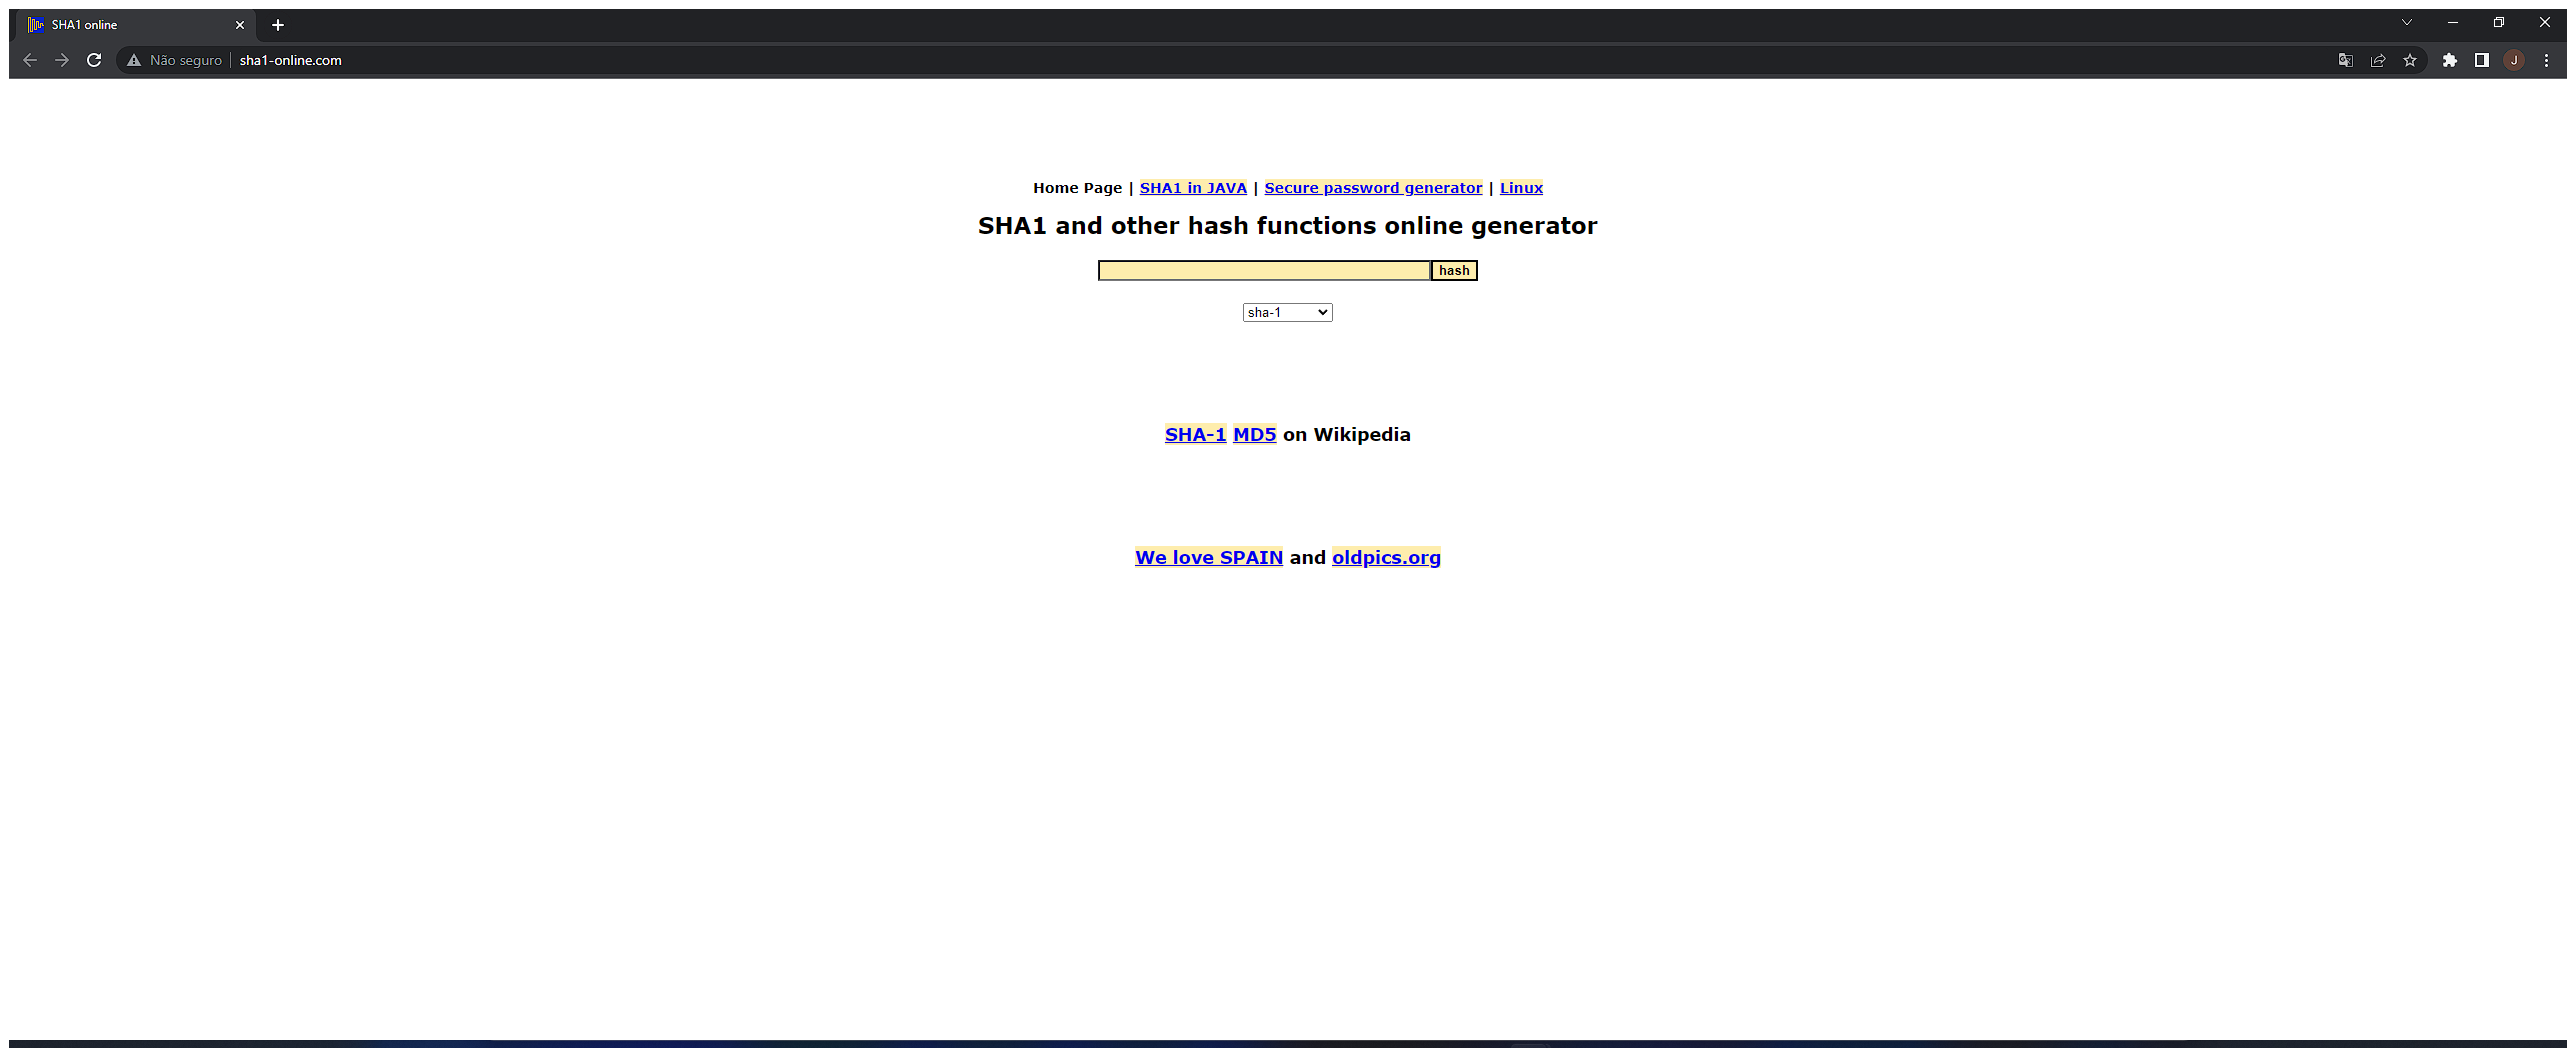
Task: Robotic Enterprise Framework
Workflow: SHA1_GetHashCode

Step 1: Use Browser Chrome: SHA1 online in window 'SHA1 online' (chrome.exe)

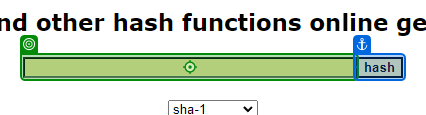
Step 2: type [in_ClientInformation] into 'INPUT textToHashId'

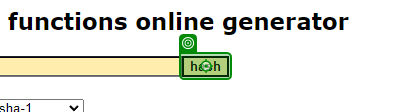
Step 3: click on 'hash'

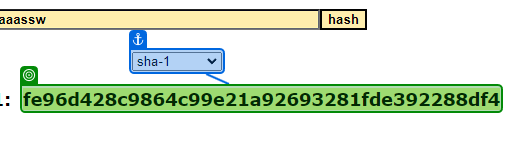
Step 4: get-text